Image classification data set "dataset_merged" (fatmanurpolat15/SAS on GitHub). Class labels (4): diger, enkaz, kaya, mayin.

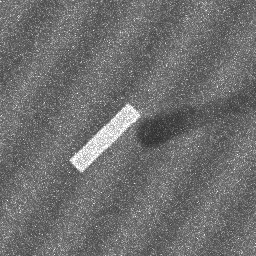
Label: enkaz

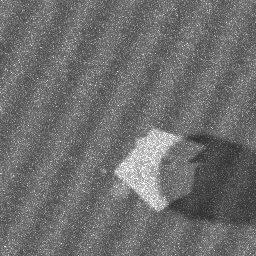
Label: kaya

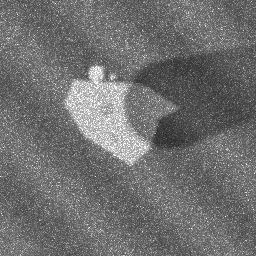
Label: kaya

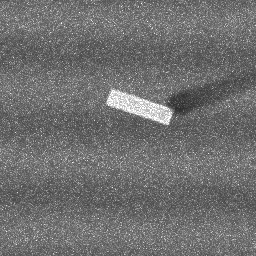
Label: enkaz

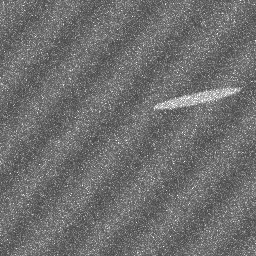
Label: diger

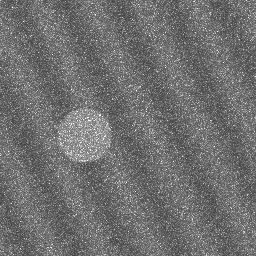
Label: diger
